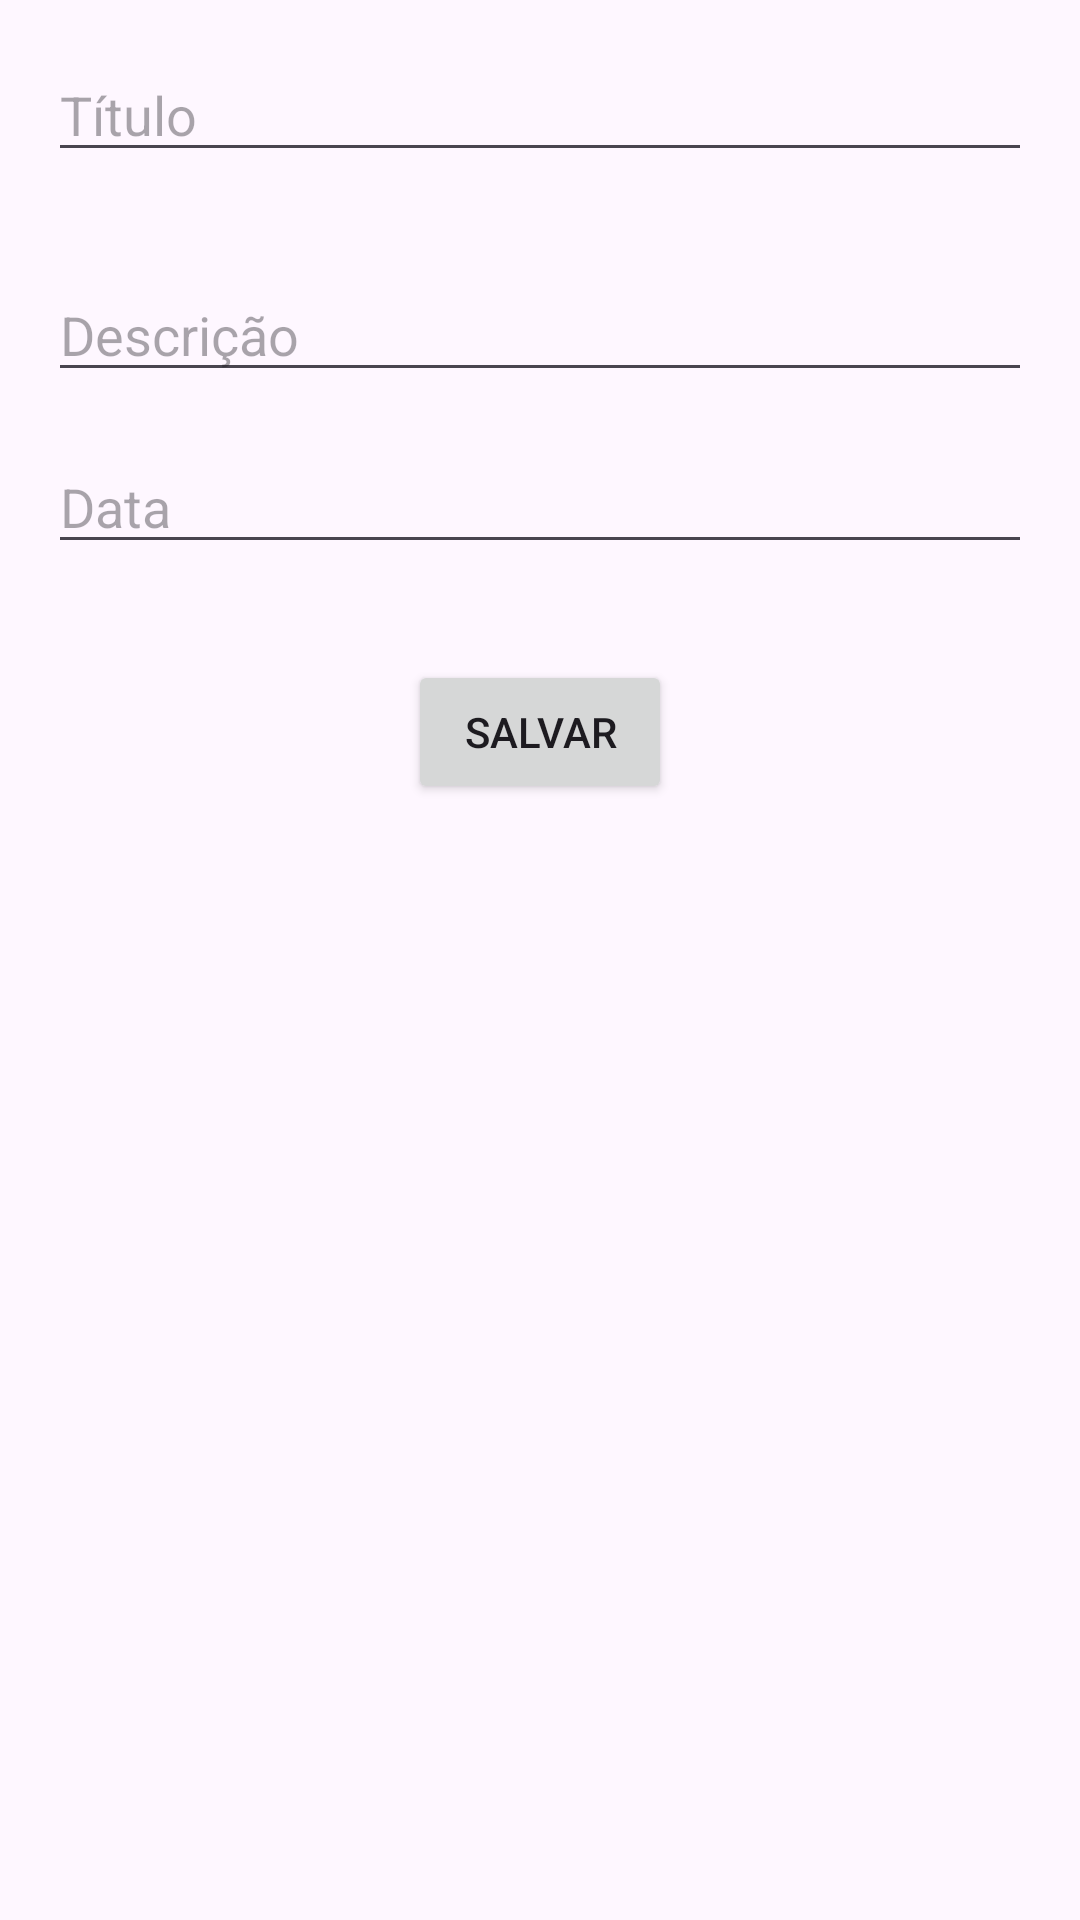

Here is an Android app screen rendered from its layout file. Give the layout XML and the strings, colors and styles it references.
<!-- AndroidManifest.xml: application theme Theme.GerenciadorDeTarefas20 -->
<!-- res/layout/activity_task_detail.xml -->
<?xml version="1.0" encoding="utf-8"?>
<RelativeLayout xmlns:android="http://schemas.android.com/apk/res/android"
    android:layout_width="match_parent"
    android:layout_height="match_parent">

    <EditText
        android:id="@+id/titleEditText"
        android:layout_width="match_parent"
        android:layout_height="wrap_content"
        android:hint="Título"
        android:layout_margin="16dp"/>

    <EditText
        android:id="@+id/descriptionEditText"
        android:layout_width="match_parent"
        android:layout_height="wrap_content"
        android:hint="@string/descri_o"
        android:layout_below="@id/titleEditText"
        android:layout_marginTop="16dp"
        android:layout_marginStart="16dp"
        android:layout_marginEnd="16dp"/>

    <EditText
        android:id="@+id/dateEditText"
        android:layout_width="match_parent"
        android:layout_height="wrap_content"
        android:hint="@string/data"
        android:layout_below="@id/descriptionEditText"
        android:layout_marginTop="16dp"
        android:layout_marginStart="16dp"
        android:layout_marginEnd="16dp"/>

    <Button
        android:id="@+id/saveButton"
        android:layout_width="wrap_content"
        android:layout_height="wrap_content"
        android:text="@string/salvar"
        android:layout_below="@id/dateEditText"
        android:layout_centerHorizontal="true"
        android:layout_marginTop="32dp"/>

</RelativeLayout>
<!-- resources referenced by this layout -->
<resources>
  <string name="data">Data</string>
  <string name="descri_o">Descrição</string>
  <string name="salvar">Salvar</string>
  <style name="Theme.GerenciadorDeTarefas20" parent="Base.Theme.GerenciadorDeTarefas20" />
  <style name="Base.Theme.GerenciadorDeTarefas20" parent="Theme.Material3.DayNight.NoActionBar">
          
          
      </style>
</resources>
